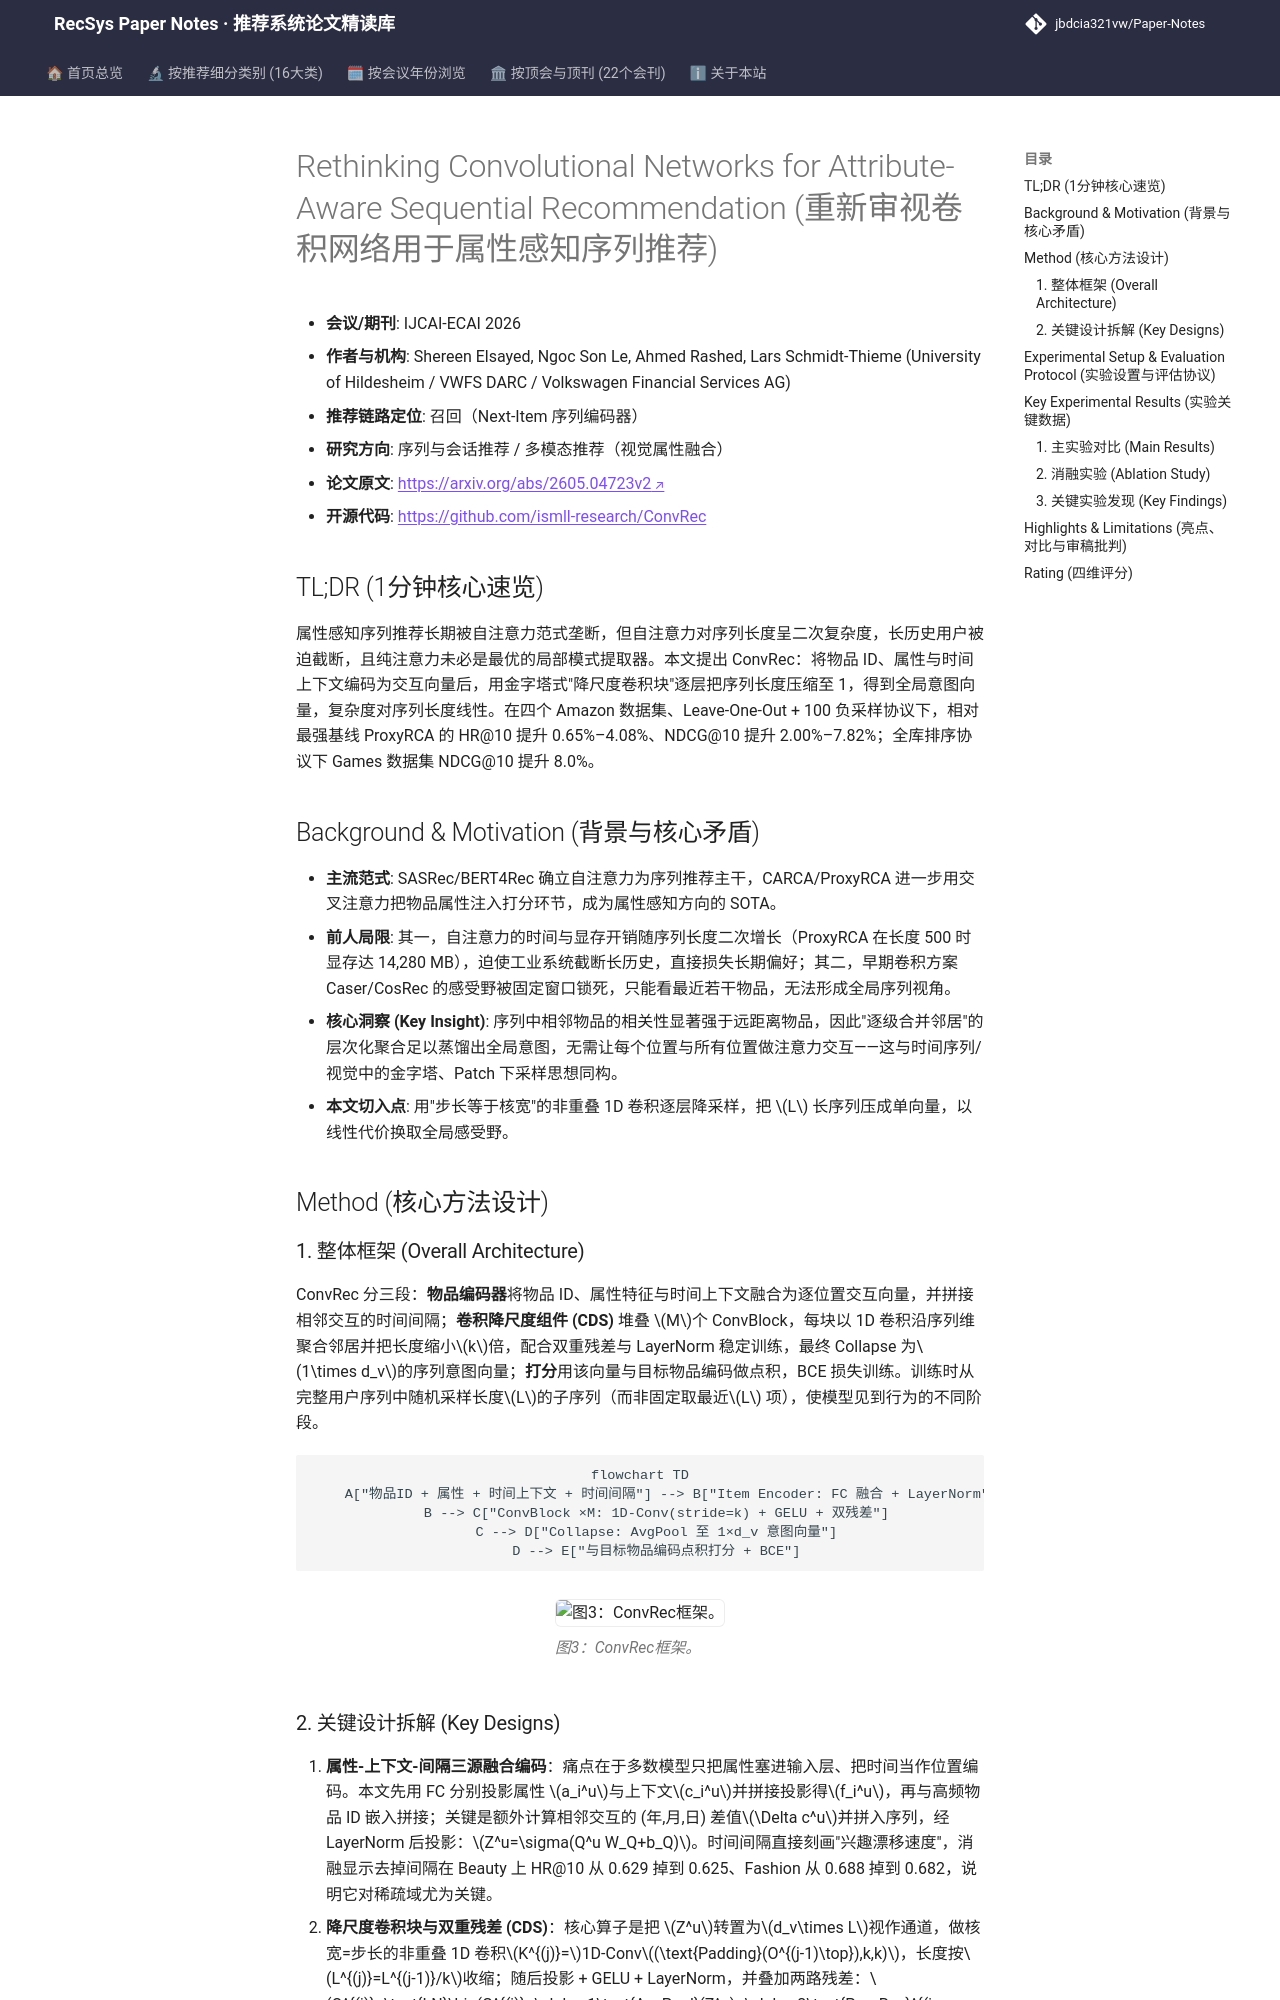

repository: jbdcia321vw/Paper-Notes · page: venues/IJCAI/2026/sequential_rec/rethinking_convolutional_networks_for_attribute_aware_sequential_recommenda/index.html · generator: mkdocs

---
title: "[Paper Note] Rethinking Convolutional Networks for Attribute-Aware Sequential Recommendation"
description: "[IJCAI 2026][序列与会话推荐] 用金字塔式降尺度卷积替代自注意力聚合属性感知序列，线性复杂度下在四个 Amazon 数据集上 HR@10 最高提升 4.08%。"
tags:
  - IJCAI 2026
  - 序列与会话推荐
  - 召回
  - 降尺度卷积
  - 属性感知序列建模
date: 2026-11-13
venue: IJCAI
year: 2026
paper_url: "https://arxiv.org/abs/2605.04723"
code_url: "https://github.com/ismll-research/ConvRec"
categories:
  - sequential_rec
  - multimodal_rec
---

# Rethinking Convolutional Networks for Attribute-Aware Sequential Recommendation (重新审视卷积网络用于属性感知序列推荐)

- **会议/期刊**: IJCAI-ECAI 2026
- **作者与机构**: Shereen Elsayed, Ngoc Son Le, Ahmed Rashed, Lars Schmidt-Thieme (University of Hildesheim / VWFS DARC / Volkswagen Financial Services AG)
- **推荐链路定位**: 召回（Next-Item 序列编码器）
- **研究方向**: 序列与会话推荐 / 多模态推荐（视觉属性融合）
- **论文原文**: [https://arxiv.org/abs/2605.04723v2](https://arxiv.org/abs/2605.04723v2)
- **开源代码**: [https://github.com/ismll-research/ConvRec](https://github.com/ismll-research/ConvRec)

## TL;DR (1分钟核心速览)

属性感知序列推荐长期被自注意力范式垄断，但自注意力对序列长度呈二次复杂度，长历史用户被迫截断，且纯注意力未必是最优的局部模式提取器。本文提出 ConvRec：将物品 ID、属性与时间上下文编码为交互向量后，用金字塔式"降尺度卷积块"逐层把序列长度压缩至 1，得到全局意图向量，复杂度对序列长度线性。在四个 Amazon 数据集、Leave-One-Out + 100 负采样协议下，相对最强基线 ProxyRCA 的 HR@10 提升 0.65%–4.08%、NDCG@10 提升 2.00%–7.82%；全库排序协议下 Games 数据集 NDCG@10 提升 8.0%。

## Background & Motivation (背景与核心矛盾)

- **主流范式**: SASRec/BERT4Rec 确立自注意力为序列推荐主干，CARCA/ProxyRCA 进一步用交叉注意力把物品属性注入打分环节，成为属性感知方向的 SOTA。
- **前人局限**: 其一，自注意力的时间与显存开销随序列长度二次增长（ProxyRCA 在长度 500 时显存达 14,280 MB），迫使工业系统截断长历史，直接损失长期偏好；其二，早期卷积方案 Caser/CosRec 的感受野被固定窗口锁死，只能看最近若干物品，无法形成全局序列视角。
- **核心洞察 (Key Insight)**: 序列中相邻物品的相关性显著强于远距离物品，因此"逐级合并邻居"的层次化聚合足以蒸馏出全局意图，无需让每个位置与所有位置做注意力交互——这与时间序列/视觉中的金字塔、Patch 下采样思想同构。
- **本文切入点**: 用"步长等于核宽"的非重叠 1D 卷积逐层降采样，把 $L$ 长序列压成单向量，以线性代价换取全局感受野。

## Method (核心方法设计)

### 1. 整体框架 (Overall Architecture)

ConvRec 分三段：**物品编码器**将物品 ID、属性特征与时间上下文融合为逐位置交互向量，并拼接相邻交互的时间间隔；**卷积降尺度组件 (CDS)** 堆叠 $M$个 ConvBlock，每块以 1D 卷积沿序列维聚合邻居并把长度缩小$k$倍，配合双重残差与 LayerNorm 稳定训练，最终 Collapse 为$1\times d_v$的序列意图向量；**打分**用该向量与目标物品编码做点积，BCE 损失训练。训练时从完整用户序列中随机采样长度$L$的子序列（而非固定取最近$L$ 项），使模型见到行为的不同阶段。

```mermaid
flowchart TD
    A["物品ID + 属性 + 时间上下文 + 时间间隔"] --> B["Item Encoder: FC 融合 + LayerNorm"]
    B --> C["ConvBlock ×M: 1D-Conv(stride=k) + GELU + 双残差"]
    C --> D["Collapse: AvgPool 至 1×d_v 意图向量"]
    D --> E["与目标物品编码点积打分 + BCE"]
```

<figure class="paper-figure" markdown="span">
  ![图3：ConvRec框架。](../../../../assets/papers/2605.04723v2/figure_3.png)<figcaption>图3：ConvRec框架。</figcaption>
</figure>
